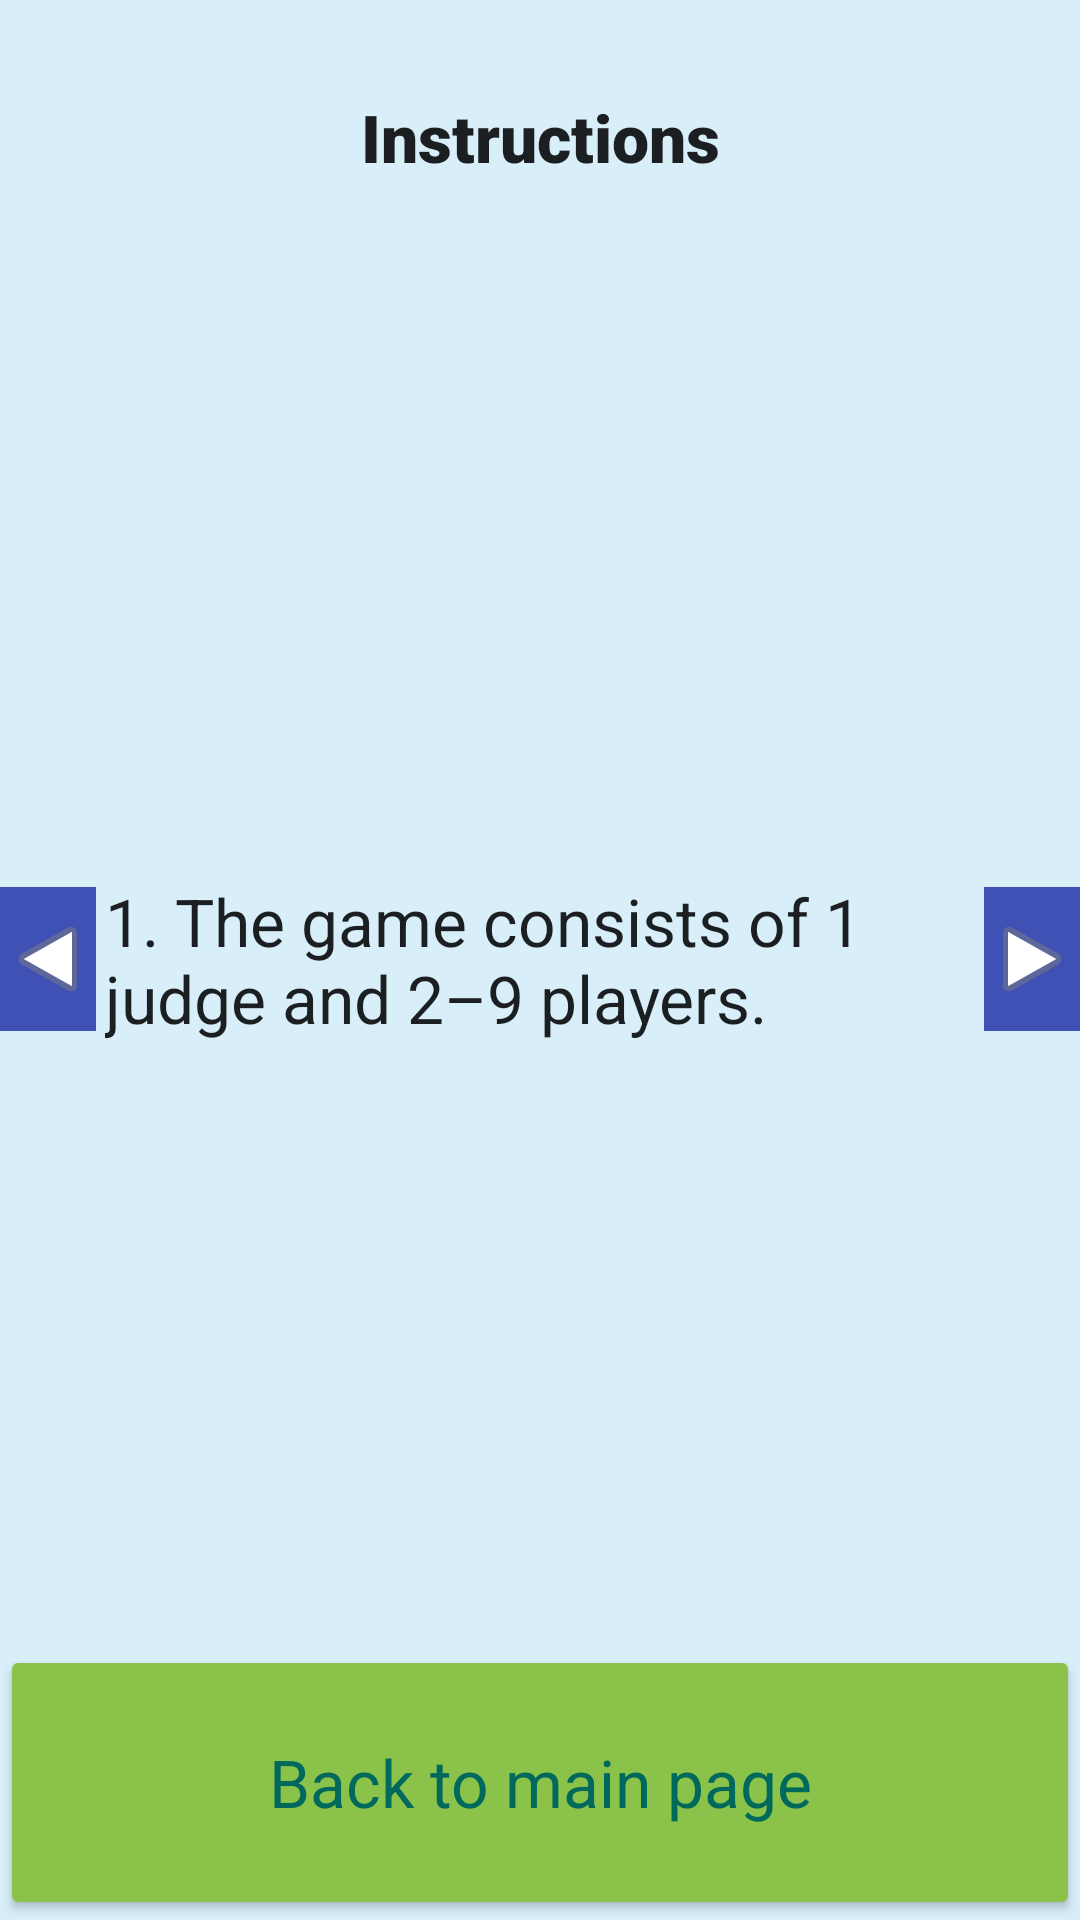

Write the Android layout XML for this screen, with the resource values it uses.
<!-- AndroidManifest.xml: application theme Theme.OneToHundred -->
<!-- res/layout/activity_instruction.xml -->
<?xml version="1.0" encoding="utf-8"?>
<LinearLayout xmlns:android="http://schemas.android.com/apk/res/android"
    xmlns:app="http://schemas.android.com/apk/res-auto"
    xmlns:tools="http://schemas.android.com/tools"
    android:layout_width="match_parent"
    android:layout_height="match_parent"
    android:background="#2303A9F4"
    android:orientation="vertical"
    tools:context="com.adriel.onetohundred.InstructionActivity">

    <TextView
        android:id="@+id/instructionTitleTextView"
        android:layout_width="match_parent"
        android:layout_height="0dp"
        android:layout_weight="1"
        android:fontFamily="sans-serif-black"
        android:foregroundGravity="center"
        android:gravity="center|center_horizontal|center_vertical"
        android:text="@string/instruction"
        android:textAppearance="@style/TextAppearance.AppCompat.Large" />

    <FrameLayout
        android:layout_width="match_parent"
        android:layout_height="0dp"
        android:layout_weight="5">

        <ImageButton
            android:id="@+id/previousButton"
            android:layout_width="wrap_content"
            android:layout_height="wrap_content"
            android:layout_gravity="center|start"
            android:background="#3F51B5"
            android:contentDescription="@string/previous"
            android:minHeight="48dp"
            android:rotation="180"
            app:srcCompat="@android:drawable/ic_media_play" />

        <TextView
            android:id="@+id/instructionTextView"
            android:layout_width="match_parent"
            android:layout_height="match_parent"
            android:layout_margin="35dp"
            android:gravity="center_vertical"
            android:text="@string/instruction_1"
            android:textAppearance="@style/TextAppearance.AppCompat.Large" />

        <ImageButton
            android:id="@+id/nextButton"
            android:layout_width="wrap_content"
            android:layout_height="wrap_content"
            android:layout_gravity="center|end"
            android:background="#3F51B5"
            android:contentDescription="@string/next"
            android:minHeight="48dp"
            app:srcCompat="@android:drawable/ic_media_play"
            tools:ignore="ImageContrastCheck,ImageContrastCheck" />
    </FrameLayout>

    <Button
        android:id="@+id/toMainButton"
        android:layout_width="match_parent"
        android:layout_height="0dp"
        android:layout_weight="1"
        android:text="@string/to_main"
        android:textAppearance="@style/TextAppearance.AppCompat.Large"
        android:textColor="#00695C"
        app:backgroundTint="#8BC34A" />

</LinearLayout>
<!-- resources referenced by this layout -->
<resources>
  <string name="instruction">Instructions</string>
  <string name="instruction_1">1. The game consists of 1 judge and 2–9 players.</string>
  <string name="next">Next</string>
  <string name="previous">Previous</string>
  <string name="to_main">Back to main page</string>
  <style name="Theme.OneToHundred" parent="Theme.AppCompat.Light.NoActionBar">
          
          <item name="colorPrimary">@color/purple_500</item>
          <item name="colorPrimaryVariant">@color/purple_700</item>
          <item name="colorOnPrimary">@color/white</item>
          
          <item name="colorSecondary">@color/teal_200</item>
          <item name="colorSecondaryVariant">@color/teal_700</item>
          <item name="colorOnSecondary">@color/black</item>
          
          <item name="android:statusBarColor" tools:targetApi="l">?attr/colorPrimaryVariant</item>
          
          <item name="colorAccent">@color/colorAccent</item>
      </style>
  <!-- not gathered from this repository: default colours our renderer supplied (Android Studio template values) -->
  <color name="purple_500">#FF6200EE</color>
  <color name="purple_700">#FF3700B3</color>
  <color name="teal_200">#FF03DAC5</color>
  <color name="teal_700">#FF018786</color>
  <color name="black">#FF000000</color>
  <color name="white">#FFFFFFFF</color>
  <color name="colorAccent">#FF03DAC5</color>
</resources>
